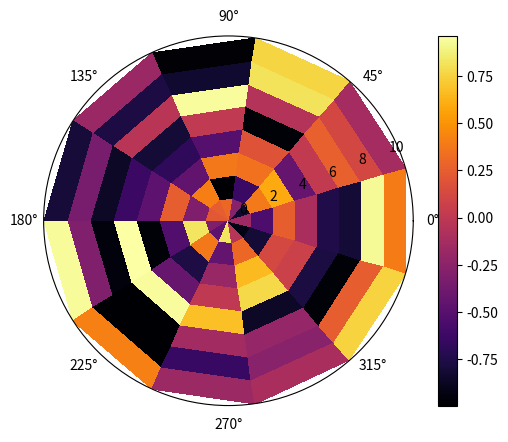

Python code for this plot:
import matplotlib.pyplot as plt
from mpl_toolkits.mplot3d import Axes3D
import numpy as np

fig = plt.figure()
ax = Axes3D(fig)

n = 12
m = 8
rad = np.linspace(0, 10, m)
a = np.linspace(0, 2 * np.pi, n)
r, th = np.meshgrid(rad, a)

z = np.random.uniform(-1, 1, (n,m))
print(z.shape)
print(z)
plt.subplot(projection="polar")

plt.pcolormesh(th, r, z, cmap = 'inferno')

plt.plot(a, r, ls='none', color = 'k') 
plt.grid()
plt.colorbar()
plt.savefig('a.png')
plt.show()